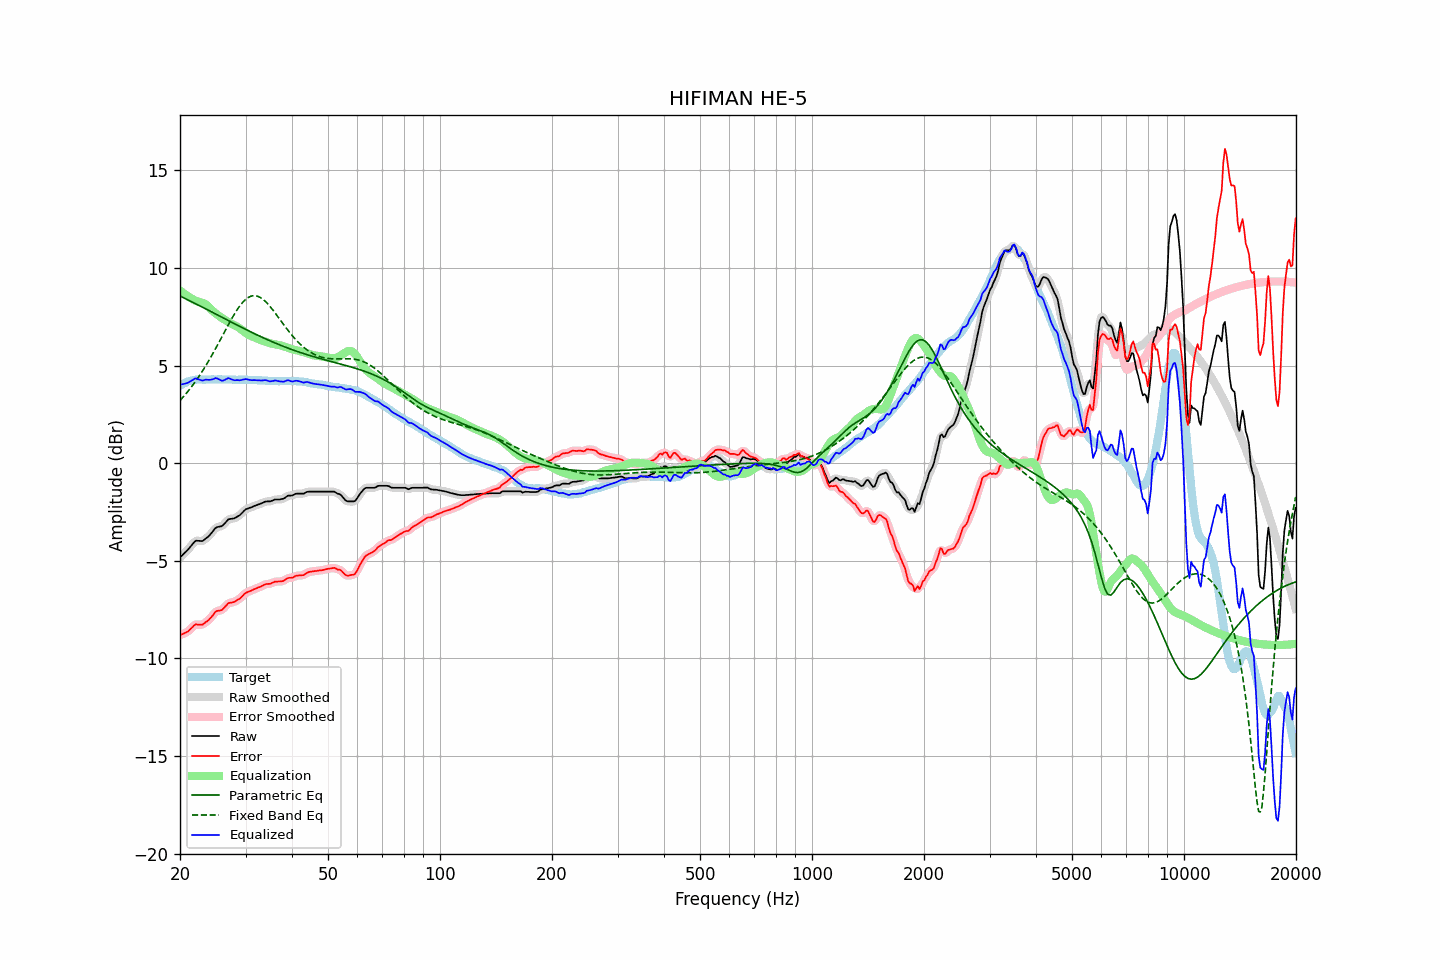

The table this chart was drawn from, first rows:
frequency, raw, error, smoothed, error_smoothed, equalization, parametric_eq, fixed_band_eq, equalized_raw, equalized_smoothed, target
20.00, -4.83, -8.80, -4.82, -8.80, 8.86, 8.57, 3.21, 4.03, 4.03, 3.97
20.20, -4.75, -8.77, -4.75, -8.77, 8.79, 8.53, 3.30, 4.04, 4.04, 4.02
20.40, -4.67, -8.74, -4.67, -8.74, 8.72, 8.49, 3.39, 4.06, 4.05, 4.07
20.61, -4.59, -8.69, -4.59, -8.70, 8.66, 8.45, 3.49, 4.08, 4.07, 4.10
20.81, -4.51, -8.66, -4.51, -8.66, 8.61, 8.41, 3.59, 4.10, 4.10, 4.15
21.02, -4.43, -8.62, -4.42, -8.61, 8.55, 8.37, 3.69, 4.13, 4.13, 4.19
21.23, -4.33, -8.54, -4.33, -8.54, 8.50, 8.33, 3.79, 4.17, 4.17, 4.21
21.44, -4.22, -8.46, -4.22, -8.46, 8.45, 8.29, 3.90, 4.23, 4.23, 4.23
21.66, -4.13, -8.38, -4.12, -8.37, 8.40, 8.24, 4.01, 4.27, 4.28, 4.25
21.87, -4.03, -8.29, -4.04, -8.30, 8.35, 8.20, 4.12, 4.33, 4.32, 4.26
22.09, -3.97, -8.25, -3.98, -8.26, 8.32, 8.16, 4.23, 4.35, 4.33, 4.28
22.31, -3.98, -8.27, -3.97, -8.26, 8.29, 8.12, 4.35, 4.31, 4.32, 4.29
22.54, -3.98, -8.27, -3.98, -8.27, 8.26, 8.08, 4.47, 4.29, 4.28, 4.29
22.76, -3.99, -8.28, -3.99, -8.28, 8.24, 8.04, 4.60, 4.26, 4.25, 4.29
22.99, -3.99, -8.27, -3.97, -8.25, 8.22, 7.99, 4.73, 4.23, 4.25, 4.28
23.22, -3.93, -8.21, -3.93, -8.21, 8.19, 7.95, 4.86, 4.26, 4.26, 4.28
23.45, -3.86, -8.14, -3.87, -8.15, 8.14, 7.91, 4.99, 4.29, 4.27, 4.28
23.69, -3.80, -8.09, -3.80, -8.08, 8.08, 7.87, 5.13, 4.28, 4.28, 4.29
23.92, -3.72, -8.02, -3.72, -8.01, 8.00, 7.82, 5.27, 4.27, 4.28, 4.29
24.16, -3.64, -7.93, -3.64, -7.93, 7.91, 7.78, 5.41, 4.28, 4.28, 4.29
24.40, -3.53, -7.84, -3.53, -7.83, 7.83, 7.74, 5.56, 4.29, 4.30, 4.30
24.65, -3.44, -7.73, -3.43, -7.72, 7.76, 7.70, 5.70, 4.32, 4.33, 4.29
24.89, -3.33, -7.62, -3.34, -7.64, 7.69, 7.65, 5.85, 4.36, 4.35, 4.29
25.14, -3.28, -7.57, -3.28, -7.58, 7.63, 7.61, 6.01, 4.35, 4.35, 4.29
25.39, -3.26, -7.56, -3.25, -7.55, 7.57, 7.57, 6.16, 4.31, 4.31, 4.30
25.65, -3.24, -7.54, -3.24, -7.54, 7.51, 7.52, 6.31, 4.27, 4.27, 4.30
25.91, -3.23, -7.52, -3.21, -7.51, 7.45, 7.48, 6.47, 4.22, 4.24, 4.29
26.16, -3.15, -7.45, -3.15, -7.45, 7.40, 7.44, 6.62, 4.24, 4.24, 4.29
26.43, -3.07, -7.36, -3.07, -7.36, 7.34, 7.40, 6.78, 4.28, 4.28, 4.29
26.69, -2.98, -7.27, -2.97, -7.26, 7.29, 7.35, 6.93, 4.32, 4.32, 4.29
26.96, -2.88, -7.17, -2.90, -7.19, 7.24, 7.31, 7.09, 4.37, 4.34, 4.29
27.23, -2.86, -7.15, -2.86, -7.15, 7.19, 7.27, 7.24, 4.34, 4.34, 4.29
27.50, -2.85, -7.14, -2.84, -7.13, 7.15, 7.23, 7.38, 4.30, 4.30, 4.29
27.77, -2.84, -7.12, -2.83, -7.12, 7.10, 7.18, 7.53, 4.27, 4.27, 4.28
28.05, -2.82, -7.10, -2.81, -7.09, 7.06, 7.14, 7.66, 4.25, 4.26, 4.28
28.33, -2.77, -7.04, -2.77, -7.05, 7.02, 7.10, 7.79, 4.26, 4.25, 4.27
28.62, -2.72, -6.99, -2.72, -7.00, 6.98, 7.06, 7.92, 4.26, 4.25, 4.27
28.90, -2.68, -6.96, -2.66, -6.94, 6.92, 7.02, 8.04, 4.25, 4.26, 4.28
29.19, -2.60, -6.87, -2.60, -6.87, 6.86, 6.98, 8.15, 4.26, 4.27, 4.27
29.48, -2.52, -6.80, -2.51, -6.79, 6.80, 6.93, 8.24, 4.28, 4.28, 4.28
29.78, -2.43, -6.70, -2.43, -6.71, 6.73, 6.89, 8.33, 4.31, 4.30, 4.27
30.08, -2.36, -6.64, -2.37, -6.65, 6.67, 6.85, 8.40, 4.32, 4.30, 4.28
30.38, -2.33, -6.60, -2.32, -6.60, 6.62, 6.81, 8.47, 4.29, 4.29, 4.27
30.68, -2.30, -6.57, -2.29, -6.57, 6.57, 6.77, 8.52, 4.27, 4.27, 4.27
30.99, -2.27, -6.54, -2.27, -6.53, 6.53, 6.73, 8.56, 4.26, 4.26, 4.27
31.30, -2.24, -6.50, -2.23, -6.50, 6.49, 6.69, 8.58, 4.25, 4.26, 4.26
31.61, -2.20, -6.46, -2.20, -6.46, 6.46, 6.65, 8.59, 4.26, 4.26, 4.26
31.93, -2.17, -6.43, -2.17, -6.43, 6.42, 6.61, 8.58, 4.26, 4.26, 4.26
32.24, -2.14, -6.39, -2.14, -6.39, 6.39, 6.57, 8.57, 4.25, 4.25, 4.25
32.57, -2.11, -6.36, -2.11, -6.36, 6.35, 6.53, 8.53, 4.25, 4.25, 4.25
32.89, -2.08, -6.33, -2.08, -6.33, 6.32, 6.50, 8.49, 4.24, 4.24, 4.25
33.22, -2.05, -6.29, -2.04, -6.29, 6.29, 6.46, 8.44, 4.24, 4.25, 4.24
33.55, -2.01, -6.25, -2.00, -6.24, 6.26, 6.42, 8.37, 4.25, 4.25, 4.24
33.89, -1.97, -6.20, -1.98, -6.21, 6.23, 6.38, 8.30, 4.26, 4.25, 4.23
34.23, -1.96, -6.19, -1.96, -6.19, 6.20, 6.35, 8.22, 4.24, 4.24, 4.23
34.57, -1.96, -6.18, -1.95, -6.18, 6.17, 6.31, 8.13, 4.22, 4.22, 4.22
34.92, -1.96, -6.18, -1.95, -6.17, 6.15, 6.27, 8.03, 4.19, 4.20, 4.22
35.27, -1.93, -6.14, -1.92, -6.14, 6.13, 6.24, 7.93, 4.20, 4.20, 4.21
35.62, -1.90, -6.11, -1.89, -6.11, 6.11, 6.20, 7.83, 4.22, 4.22, 4.21
35.97, -1.86, -6.07, -1.87, -6.08, 6.10, 6.17, 7.72, 4.24, 4.23, 4.21
... 635 more rows
